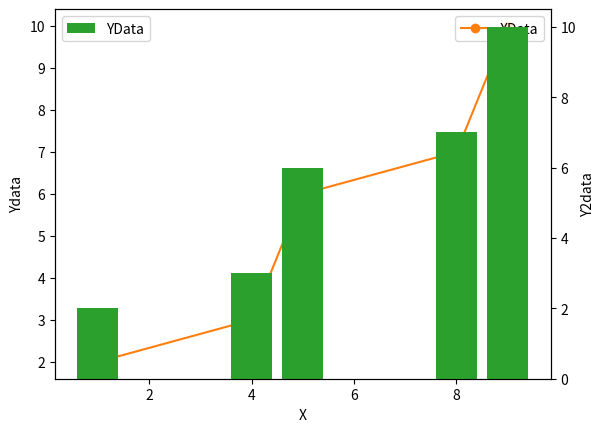

Generate this figure with matplotlib:
# pip install matplotlib
import matplotlib.pyplot as plt

# x_years = ['2020', '2021', '2022']
# y_data = [100, 400, 900]
# clr = ["r", "g", "b"]

# plt.bar(x_years, y_data)

# 수평 그래프 그리기
# plt.barh(x_years, y_data)

# 그래프 설정
#   {x축 데이터}{y축 데이터}{색설정} {위치설정} {테두리색설정} {선두께} {그래프 두께}
# plt.barh(x_years, y_data, color=clr, align="center", edgecolor="black", linewidth=3, height=0.3)

# 막대문양 채우기
# plt.bar(x_years, y_data, color="C1", edgecolor="black", hatch="/")
# plt.bar(x_years, y_data, color="C1", edgecolor="black", hatch="//")
# plt.bar(x_years, y_data, color="C1", edgecolor="black", hatch="///")
# plt.bar(x_years, y_data, color="C1", edgecolor="black", hatch="////")
# plt.bar(x_years, y_data, color="C1", edgecolor="black", hatch="\\")
# plt.bar(x_years, y_data, color="C1", edgecolor="black", hatch="\\\\")
# plt.bar(x_years, y_data, color="C1", edgecolor="black", hatch="\\\\\\")
# plt.bar(x_years, y_data, color="C1", edgecolor="black", hatch="\\\\\\\\")
# plt.bar(x_years, y_data, color="C1", edgecolor="black", hatch="+")
# plt.bar(x_years, y_data, color="C1", edgecolor="black", hatch="*")
# plt.bar(x_years, y_data, color="C1", edgecolor="black", hatch="o")
# plt.bar(x_years, y_data, color="C1", edgecolor="black", hatch="x")
# plt.bar(x_years, y_data, color="C1", edgecolor="black", hatch=".")
# plt.bar(x_years, y_data, color="C1", edgecolor="black", hatch="..")
# plt.bar(x_years, y_data, color="C1", edgecolor="black", hatch="...")
# plt.bar(x_years, y_data, color="C1", edgecolor="black", hatch="....")


# 산점도 그래프 그리기
# x_data = [1, 1.5, 2, 2.5, 3, 3.5, 4, 4.5, 5]
# y_data = [1, 1.5, 2, 2.5, 3, 3.5, 4, 4.5, 5]

# plt.plot(x_data, y_data)

# x = 1
# y = 1
# plt.scatter(x, y)
# plt.scatter(x+1, y+1)
# plt.scatter(x+2, y+1)
# plt.scatter(x+3, y+1)
# plt.scatter(x+3, y+2)
# plt.scatter(x+3, y+1)

# 포인트 설정
#         {x}{y}{포인트크기}{색상설정}{투명}
# plt.scatter(x+1.5, y+1.5, 100, 2, alpha=0.5)


# 컬러맵 설정
# plt.scatter(x+4.5, y+1.5, 200, 4, alpha=0.5, cmap="cividis")
# plt.scatter(x+4.5, y+1.5, 200, 4, alpha=0.5, cmap="viridis")
# plt.scatter(x+4.5, y+1.5, 200, 4, alpha=0.5, cmap="magma")
# plt.scatter(x+4.5, y+1.5, 200, 4, alpha=0.5, cmap="infermo")
# plt.scatter(x+4.5, y+1.5, 200, 4, alpha=0.5, cmap="cividis")
# plt.scatter(x+4.5, y+1.5, 200, 4, alpha=0.5, cmap="Set1")
# plt.colorbar()


# 히스토그램 그리기
# plt.hist({data}, bins={구간수})
# import numpy as np
# rn = np.random.randint(1, 30, size=20)
# print(rn)

# 라벨 설정
# plt.hist(rn, bins=10, label="def")

# 투명도 설정
# plt.hist(rn,  bins=10, label="def", alpha=0.5)
# plt.hist(rn,  bins=5, label="def", alpha=0.5)

# 그래프 스타일 설정
# plt.hist(rn,  bins=10, label="def", alpha=0.5, histtype="step")
# plt.hist(rn,  bins=10, label="def", alpha=0.5, histtype="stepfilled")
# plt.hist(rn,  bins=10, label="def", alpha=0.5, histtype="barstacked")

# plt.legend()
# plt.show()
 
# 파이챠트 그리기
# rate = [30, 40, 20, 10]
# labels = ["Alpha", "Beta", "famma", "Delta"]

# plt.pie({data})
# plt.pie(rate)

# 라벨 표시
# plt.pie(rate, labels=labels)

# 퍼센트 표시
# plt.pie(rate, labels=labels, autopct='%.1d%%')
# plt.pie(rate, labels=labels, autopct='%.1f%%')

# 시작각도 설정
# plt.pie(rate, labels=labels, autopct='%.1f%%', startangle=0)
# plt.pie(rate, labels=labels, autopct='%.1f%%', startangle=90)
# plt.pie(rate, labels=labels, autopct='%.1f%%', startangle=270)

# 시작방향설정
#                                                            시계방향으로 시작
# plt.pie(rate, labels=labels, autopct='%.1f%%', startangle=0, counterclock=False)
# plt.pie(rate, labels=labels, autopct='%.1f%%', startangle=0, counterclock=True)

# 공백설정
# plt.pie(rate, labels=labels, autopct='%.1f%%', explode=[0.1, 0.1, 0.1, 0.1])
# plt.pie(rate, labels=labels, autopct='%.1f%%', explode=[0, 0, 0, 0])
# plt.pie(rate, labels=labels, autopct='%.1f%%', explode=[0, 0.1, 0, 0])


# 패널스타일 설정
# 사용가능한 스타일 키
# print(plt.style.available)

# plt.plot([2,3,6,7,10], [1,4,5,8,9])
# plt.style.use("bmh")
# plt.style.use("ggplot")
# plt.style.use("classic")
# plt.style.use("Solarize_Light2")
# plt.style.use("dark_background")
# plt.style.use("fast")


# 포멧설정
# plt.plot([2,3,6,7,10], [1,4,5,8,9])

# 패널 사이즈 적용
# plt.rcParams['figure.figsize'] = (6, 3)
# plt.rcParams['figure.figsize'] = (4, 3)

# 전체 폰트 사이즈 적용
# plt.rcParams['font.size'] = 20

# 선 두께 설정
# plt.rcParams['lines.linewidth'] = 5
# plt.rcParams['lines.linewidth'] = 15 # ???

# 선 스타일 설정
# plt.rcParams['lines.linestyle'] = '-'
# plt.rcParams['lines.linestyle'] = '--'

# 눈금 설정
# 위 눈금 설정
# plt.rcParams['xtick.top'] = True

# # 오른 눈금 설정
# plt.rcParams['ytick.right'] = True

# # 안쪽으로 눈금 설정
# plt.rcParams['xtick.direction'] = 'in'
# plt.rcParams['ytick.direction'] = 'in'

# # 눈금 길이
# plt.rcParams['ytick.major.size'] = 12

# # 세부 눈금
# plt.rcParams['xtick.minor.visible'] = True

# plt.plot([2,3,6,7,10], [1,4,5,8,9])


# 객체 활용
# fig, ax = plt.subplots()
# ax = fig.add_axes([0, 0, 0, 0])
# ax = fig.add_axes([1, 1, 0, 0])
# ax = fig.add_axes([1, 1, 1, 1])


# 다중 패널 객체 생성
# fig, ax = plt.subplots(1, 1)
# fig, ax = plt.subplots(1, 2)
# fig, ax = plt.subplots(2, 1)
# fig, ax = plt.subplots(2, 2)
# fig, ax = plt.subplots(3, 2)
# fig, ax = plt.subplots(3, 3)

# plt.tight_layout()

# 다중 패널 그래프 출력
x = [1,4,5,8,9]
y1 = [2,3,6,7,10]

# fig, ax = plt.subplots(2, 2)

# ax[0][0].plot(x, y1)
# ax[1][0].plot(x, y1)
# ax[0][1].plot(x, y1)
# ax[1][1].plot(x, y1)

# 축 공유
# fig, ax = plt.subplots(2, 2, sharex=True)
# fig, ax = plt.subplots(2, 2, sharey=True)

# ax[0][0].plot(x, y1)
# ax[1][0].plot(x, y1)
# ax[0][1].plot(x, y1)
# ax[1][1].plot(x, y1)


# Y축 동시 출력
# 사용 데이터
# x = [1,4,5,8,9]

# y1 = [2,3,6,7,10]
# y2 = [10,8,6,4,2]

# fig, ax1 = plt.subplots()
# ax1.set_xlabel("X-Data")
# ax1.set_ylabel("Y1")
# # ax1.plot(x, y1)

# ax2 = ax1.twinx()
# ax2.set_ylabel("Y2")
# # ax2.plot(x, y2)

# ax1 / ax2 개별 색상 설정
# ax1.plot(x, y1, color="C1")
# ax2.plot(x, y2, color="C2")

# ax1 / ax2 개별 라벨 출력
# ax1.plot(x, y1, color="C1", label="y1 Data")
# ax1.legend(loc="upper right")

# ax2.plot(x, y2, color="C2", label="y2 Data")
# ax2.legend(loc="upper left")


# 이종 그래프 출력, 라벨 출력
x = [1,4,5,8,9]
y1 = [2,3,6,7,10]
y2 = [2,3,6,7,10]

fig, ax1 = plt.subplots()

ax1.plot(x, y1, "-o", color="C1", label="XData")
ax1.set_xlabel("X")
ax1.set_ylabel("Ydata")

ax2 = ax1.twinx()
ax2.bar(x, y2, color="C2", label="YData")
ax2.set_ylabel("Y2data")

ax1.legend(loc="upper right")
ax2.legend(loc="upper left")



# plt.legend() #라벨에 안붙이면 안돼!
# plt.tight_layout() #다중그래프 적당한 거리감 출력

plt.show()

